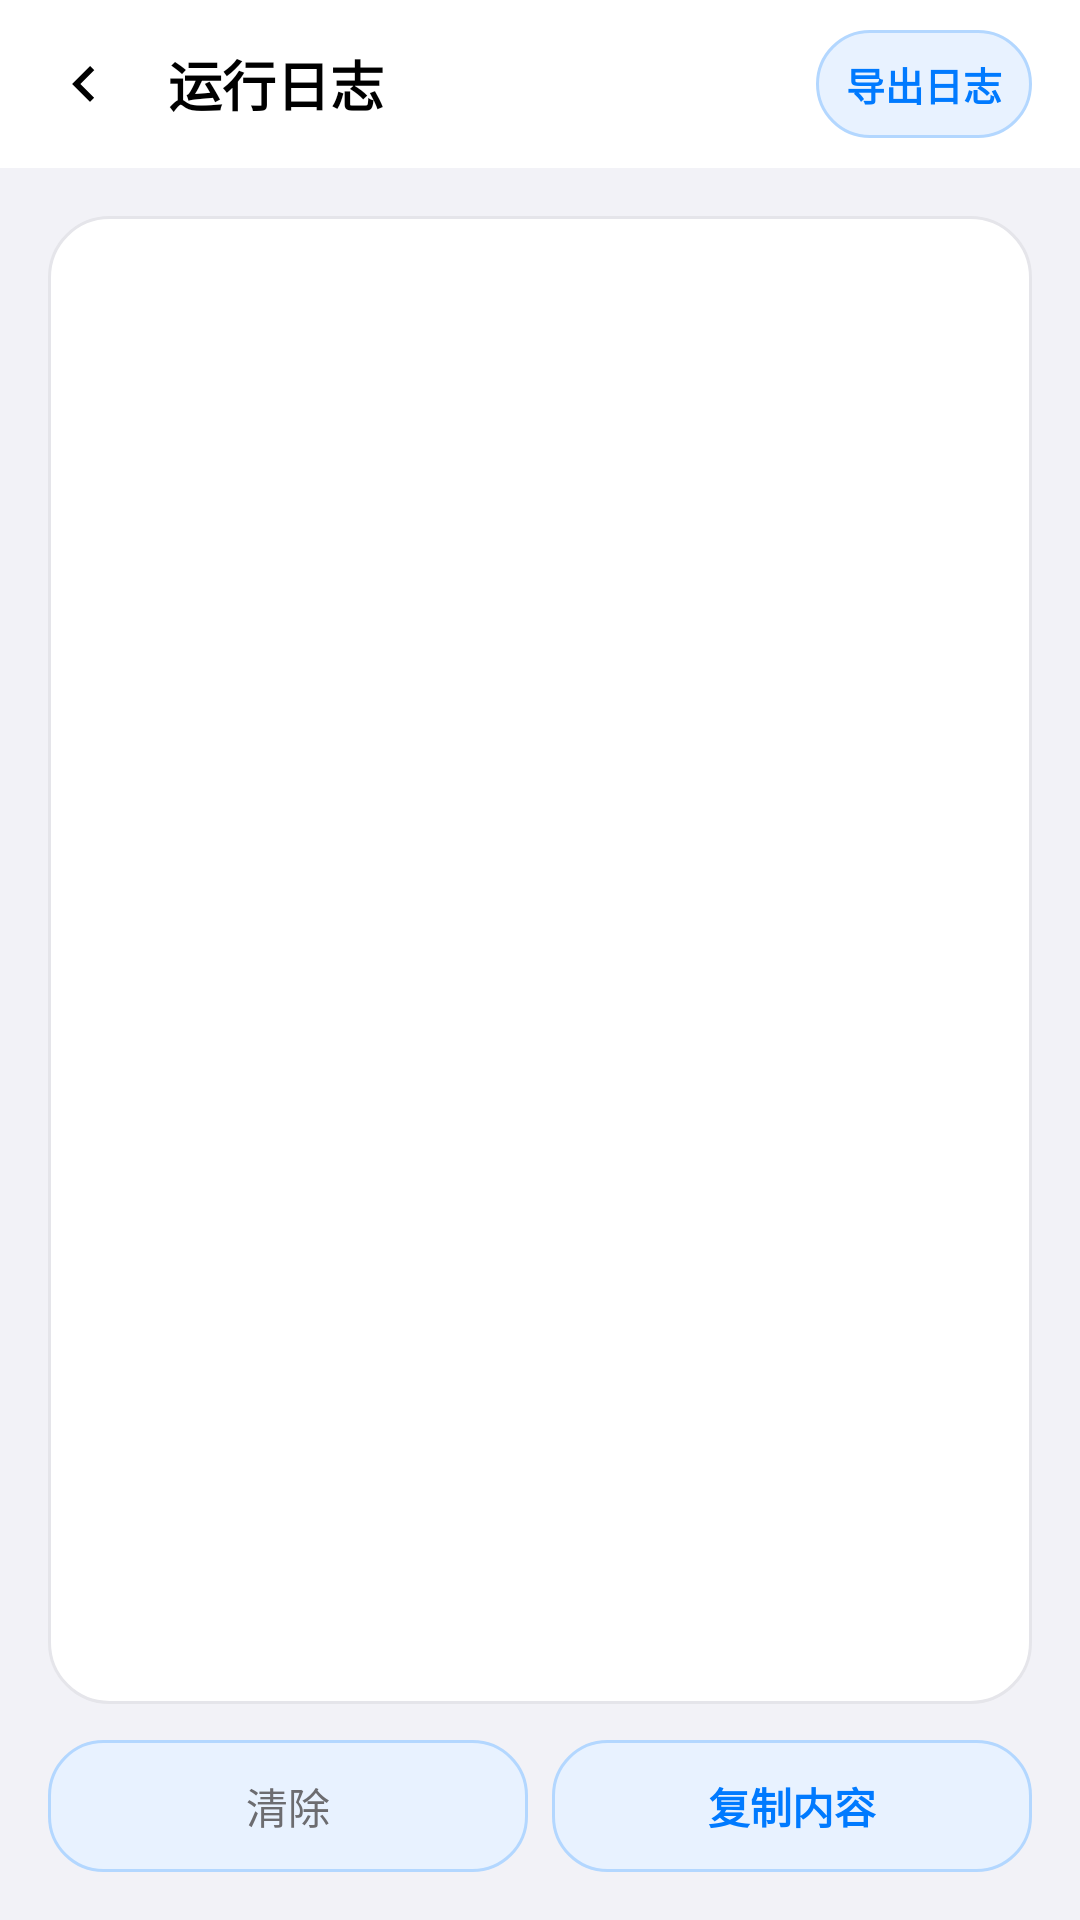

Here is an Android app screen rendered from its layout file. Give the layout XML and the strings, colors and styles it references.
<!-- AndroidManifest.xml: application theme Theme.XiaoYuRun -->
<!-- res/layout/activity_log.xml -->
<?xml version="1.0" encoding="utf-8"?>
<LinearLayout xmlns:android="http://schemas.android.com/apk/res/android"
    xmlns:app="http://schemas.android.com/apk/res-auto"
    android:layout_width="match_parent"
    android:layout_height="match_parent"
    android:background="@color/bg"
    android:orientation="vertical">

    
    <LinearLayout
        android:layout_width="match_parent"
        android:layout_height="56dp"
        android:background="@color/surface"
        android:gravity="center_vertical"
        android:orientation="horizontal"
        android:paddingStart="4dp"
        android:paddingEnd="16dp">

        <ImageButton
            android:id="@+id/btnBack"
            android:layout_width="48dp"
            android:layout_height="48dp"
            android:background="?android:attr/selectableItemBackgroundBorderless"
            android:contentDescription="@string/back"
            android:padding="12dp"
            android:scaleType="fitCenter"
            android:src="@drawable/ic_back"
            app:tint="@color/text_primary" />

        <TextView
            android:layout_width="0dp"
            android:layout_height="wrap_content"
            android:layout_marginStart="4dp"
            android:layout_weight="1"
            android:text="@string/log_page"
            android:textColor="@color/text_primary"
            android:textSize="18sp"
            android:textStyle="bold" />

        <Button
            android:id="@+id/btnShare"
            android:layout_width="wrap_content"
            android:layout_height="36dp"
            android:background="@drawable/btn_ghost"
            android:minWidth="72dp"
            android:stateListAnimator="@null"
            android:text="@string/b_share"
            android:textAllCaps="false"
            android:textColor="@color/accent"
            android:textSize="13sp"
            android:textStyle="bold" />
    </LinearLayout>

    <LinearLayout
        android:layout_width="match_parent"
        android:layout_height="0dp"
        android:layout_weight="1"
        android:orientation="vertical"
        android:padding="16dp">

        <ScrollView
            android:id="@+id/logScroll"
            android:layout_width="match_parent"
            android:layout_height="0dp"
            android:layout_weight="1"
            android:background="@drawable/box"
            android:fillViewport="true"
            android:padding="14dp"
            android:scrollbarStyle="insideOverlay"
            android:scrollbars="vertical">

            <TextView
                android:id="@+id/tvLog"
                android:layout_width="match_parent"
                android:layout_height="wrap_content"
                android:fontFamily="monospace"
                android:lineSpacingExtra="3dp"
                android:textColor="@color/text_primary"
                android:textIsSelectable="true"
                android:textSize="12sp" />
        </ScrollView>

        <LinearLayout
            android:layout_width="match_parent"
            android:layout_height="wrap_content"
            android:layout_marginTop="12dp"
            android:orientation="horizontal">

            <Button
                android:id="@+id/btnClear"
                android:layout_width="0dp"
                android:layout_height="44dp"
                android:layout_marginEnd="8dp"
                android:layout_weight="1"
                android:background="@drawable/btn_ghost"
                android:stateListAnimator="@null"
                android:text="@string/b_clear"
                android:textAllCaps="false"
                android:textColor="@color/text_secondary"
                android:textSize="14sp" />

            <Button
                android:id="@+id/btnCopy"
                android:layout_width="0dp"
                android:layout_height="44dp"
                android:layout_weight="1"
                android:background="@drawable/btn_ghost"
                android:stateListAnimator="@null"
                android:text="@string/b_copy"
                android:textAllCaps="false"
                android:textColor="@color/accent"
                android:textSize="14sp"
                android:textStyle="bold" />
        </LinearLayout>
    </LinearLayout>
</LinearLayout>
<!-- resources referenced by this layout -->
<resources>
  <color name="accent">#007AFF</color>
  <color name="bg">#F2F2F7</color>
  <color name="surface">#FFFFFF</color>
  <color name="text_primary">#000000</color>
  <color name="text_secondary">#6C6C70</color>
  <!-- drawable box (drawable) -->
  <?xml version="1.0" encoding="utf-8"?>
  <shape xmlns:android="http://schemas.android.com/apk/res/android"
      android:shape="rectangle">
      <solid android:color="@color/surface" />
      <corners android:radius="20dp" />
      <stroke android:width="1dp" android:color="@color/card_stroke" />
  </shape>
  <!-- drawable btn_ghost (drawable) -->
  <?xml version="1.0" encoding="utf-8"?>
  <shape xmlns:android="http://schemas.android.com/apk/res/android"
      android:shape="rectangle">
      <solid android:color="@color/accent_soft" />
      <corners android:radius="18dp" />
      <stroke android:width="1dp" android:color="@color/accent_stroke" />
  </shape>
  <!-- drawable ic_back (drawable) -->
  <vector xmlns:android="http://schemas.android.com/apk/res/android"
      android:width="24dp"
      android:height="24dp"
      android:viewportWidth="24"
      android:viewportHeight="24">
      
      <path
          android:fillColor="@color/text_primary"
          android:pathData="M15.41,16.59L10.83,12l4.58,-4.59L14,6l-6,6 6,6 1.41,-1.41z" />
  </vector>
  <string name="b_clear">清除</string>
  <string name="b_copy">复制内容</string>
  <string name="b_share">导出日志</string>
  <string name="back">返回</string>
  <string name="log_page">运行日志</string>
  <style name="Theme.XiaoYuRun" parent="Theme.AppCompat.DayNight.NoActionBar">
          <item name="android:windowBackground">@color/bg</item>
          <item name="colorPrimary">@color/accent</item>
          <item name="colorPrimaryDark">@color/bg</item>
          <item name="colorAccent">@color/accent</item>
          <item name="android:textColorPrimary">@color/text_primary</item>
          <item name="android:textColorSecondary">@color/text_secondary</item>
          <item name="android:statusBarColor">@color/bg</item>
          <item name="android:navigationBarColor">@color/bg</item>
          <item name="android:windowLightStatusBar">true</item>
          <item name="android:colorControlActivated">@color/accent</item>
      </style>
  <color name="card_stroke">#E5E5EA</color>
  <color name="accent_soft">#E8F2FF</color>
  <color name="accent_stroke">#B3D7FF</color>
</resources>
